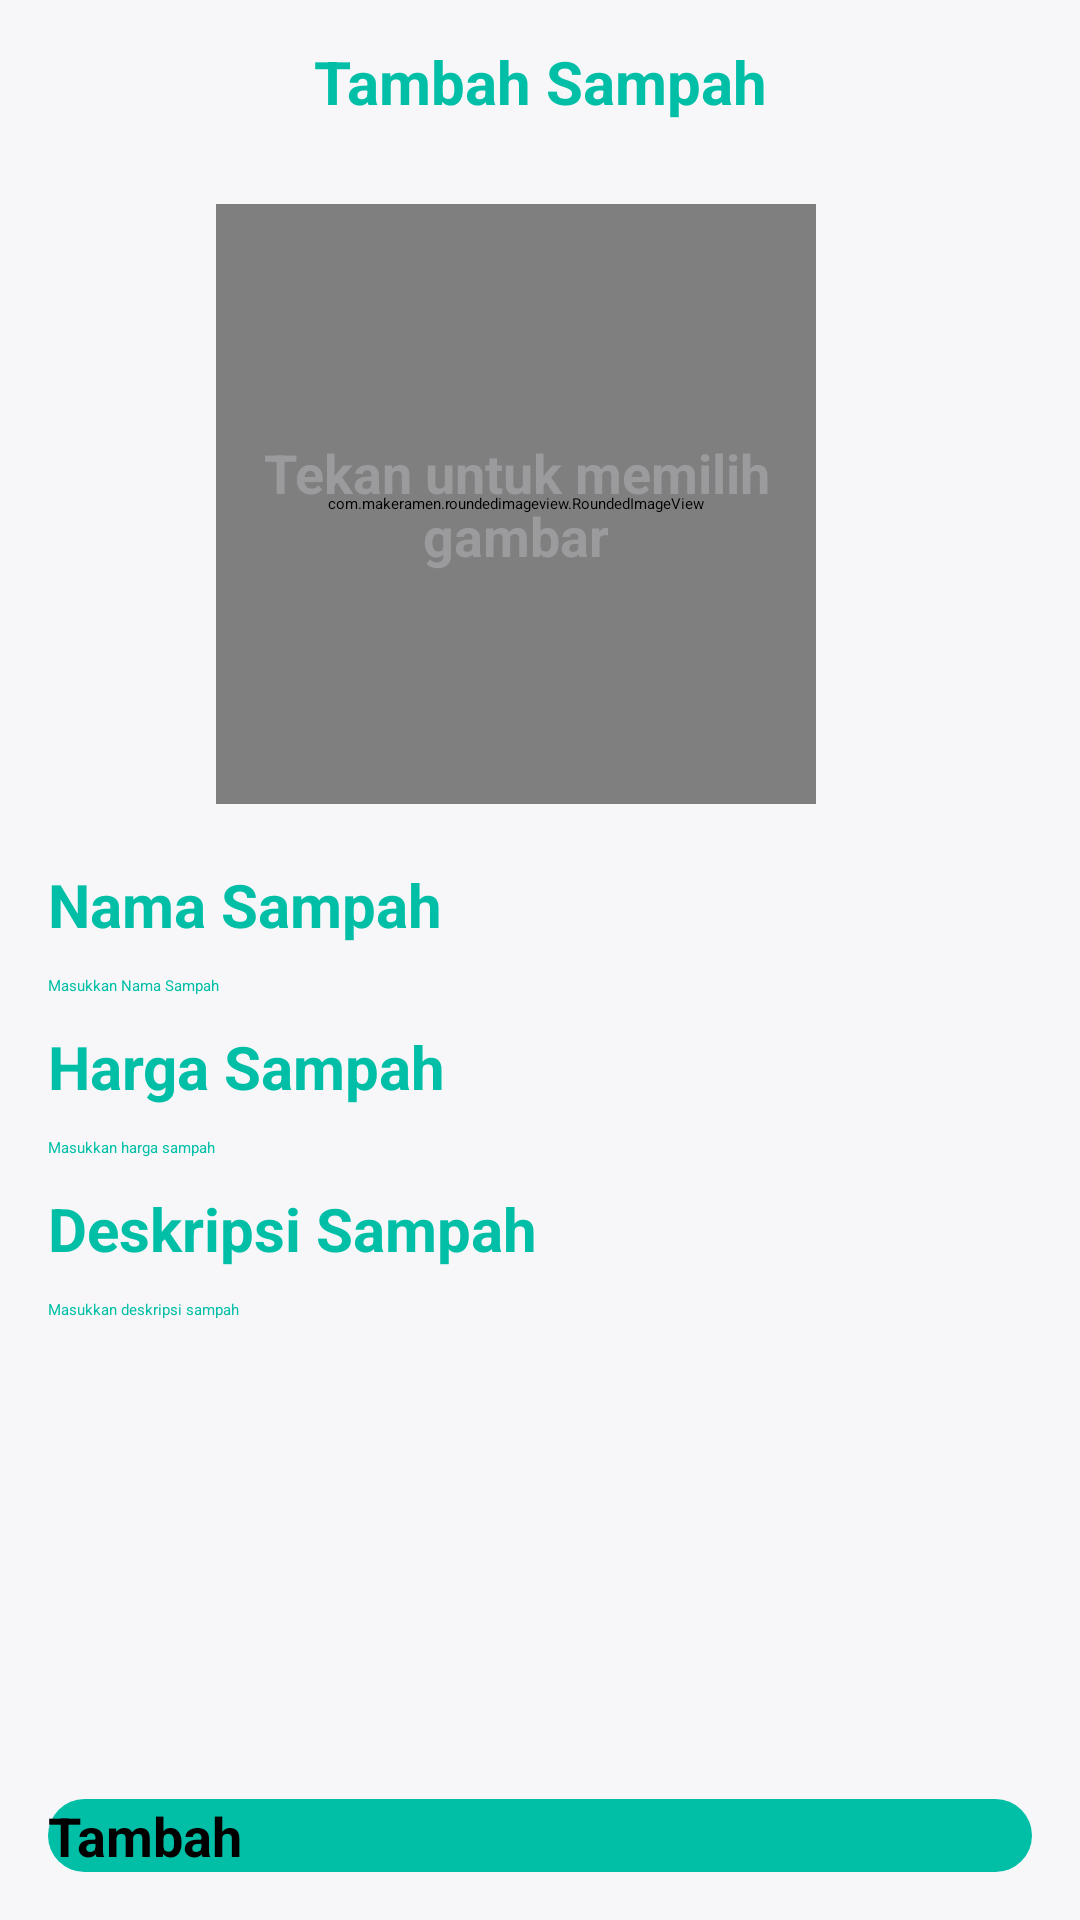

Layout XML and referenced resources for this Android screen:
<!-- AndroidManifest.xml: application theme Theme.BankSampahMliriprowo -->
<!-- res/layout/activity_tambah_daftar_sampah_admin.xml -->
<?xml version="1.0" encoding="utf-8"?>
<androidx.constraintlayout.widget.ConstraintLayout xmlns:android="http://schemas.android.com/apk/res/android"
    xmlns:app="http://schemas.android.com/apk/res-auto"
    xmlns:tools="http://schemas.android.com/tools"
    android:layout_width="match_parent"
    android:layout_height="match_parent"
    android:background="@color/background"
    tools:context=".admin.TambahDaftarSampahAdminActivity">

    <TextView
        android:id="@+id/textView"
        android:layout_width="match_parent"
        android:layout_height="wrap_content"
        android:gravity="center"
        android:text="@string/tambah_sampah"
        android:textColor="@color/primary"
        android:textSize="20sp"
        android:textStyle="bold"
        app:layout_constraintBottom_toBottomOf="@+id/backButton"
        app:layout_constraintEnd_toEndOf="parent"
        app:layout_constraintStart_toEndOf="@+id/backButton"
        app:layout_constraintTop_toTopOf="@+id/backButton" />

    <androidx.appcompat.widget.AppCompatImageView
        android:id="@+id/backButton"
        android:layout_width="22dp"
        android:layout_height="22dp"
        android:layout_marginStart="8dp"
        android:layout_marginTop="16dp"
        android:src="@drawable/ic_close"
        android:tint="@color/dark_Red"
        app:layout_constraintStart_toStartOf="parent"
        app:layout_constraintTop_toTopOf="parent" />

    <com.makeramen.roundedimageview.RoundedImageView
        android:id="@+id/imageSampah"
        android:layout_width="200dp"
        android:layout_height="200dp"
        android:layout_marginTop="30dp"
        android:background="@color/card_background"
        android:scaleType="centerCrop"
        app:layout_constraintEnd_toEndOf="parent"
        app:layout_constraintHorizontal_bias="0.45"
        app:layout_constraintStart_toStartOf="parent"
        app:layout_constraintTop_toBottomOf="@+id/backButton"
        app:riv_corner_radius="8dp" />

    <TextView
        android:id="@+id/textImage"
        android:layout_width="200dp"
        android:layout_height="wrap_content"
        android:gravity="center"
        android:visibility="visible"
        android:text="@string/tekan_untuk_memilih_gambar"
        android:textColor="@color/secondary_text"
        android:textSize="18sp"
        android:textStyle="bold"
        app:layout_constraintBottom_toBottomOf="@+id/imageSampah"
        app:layout_constraintEnd_toEndOf="@+id/imageSampah"
        app:layout_constraintStart_toStartOf="@+id/imageSampah"
        app:layout_constraintTop_toTopOf="@+id/imageSampah" />

    <TextView
        android:id="@+id/textNamaSampah"
        android:layout_width="match_parent"
        android:layout_height="wrap_content"
        android:layout_marginTop="20dp"
        android:layout_marginStart="16dp"
        android:text="@string/nama_sampah"
        android:textColor="@color/primary"
        android:textSize="20sp"
        android:textStyle="bold"
        android:gravity="left"
        app:layout_constraintEnd_toEndOf="parent"
        app:layout_constraintStart_toEndOf="parent"
        app:layout_constraintTop_toBottomOf="@id/imageSampah" />

    <EditText
        android:id="@+id/etNameSampah"
        android:layout_width="0dp"
        android:layout_height="wrap_content"
        android:layout_marginTop="10dp"
        android:layout_marginStart="16dp"
        android:layout_marginEnd="16dp"
        android:lines="1"
        android:hint="@string/masukkan_nama_sampah"
        android:textColor="@color/primary"
        android:inputType="text"
        app:layout_constraintTop_toBottomOf="@id/textNamaSampah"
        app:layout_constraintStart_toStartOf="parent"
        app:layout_constraintEnd_toEndOf="parent"/>

    <TextView
        android:id="@+id/textHargaSampah"
        android:layout_width="match_parent"
        android:layout_height="wrap_content"
        android:layout_marginTop="10dp"
        android:layout_marginStart="16dp"
        android:text="@string/harga_sampah"
        android:textColor="@color/primary"
        android:textSize="20sp"
        android:textStyle="bold"
        android:gravity="left"
        app:layout_constraintEnd_toEndOf="parent"
        app:layout_constraintStart_toEndOf="parent"
        app:layout_constraintTop_toBottomOf="@id/etNameSampah" />

    <EditText
        android:id="@+id/etPriceSampah"
        android:layout_width="0dp"
        android:layout_height="wrap_content"
        android:layout_marginTop="10dp"
        android:layout_marginStart="16dp"
        android:layout_marginEnd="16dp"
        android:lines="1"
        android:hint="@string/masukkan_harga_sampah"
        android:textColor="@color/primary"
        android:inputType="text"
        app:layout_constraintTop_toBottomOf="@id/textHargaSampah"
        app:layout_constraintStart_toStartOf="parent"
        app:layout_constraintEnd_toEndOf="parent"/>

    <TextView
        android:id="@+id/textDeskripsiSampah"
        android:layout_width="match_parent"
        android:layout_height="wrap_content"
        android:layout_marginTop="10dp"
        android:layout_marginStart="16dp"
        android:text="@string/deskripsi_sampah"
        android:textColor="@color/primary"
        android:textSize="20sp"
        android:textStyle="bold"
        android:gravity="left"
        app:layout_constraintEnd_toEndOf="parent"
        app:layout_constraintStart_toEndOf="parent"
        app:layout_constraintTop_toBottomOf="@id/etPriceSampah" />

    <EditText
        android:id="@+id/etDesctiptionSampah"
        android:layout_width="0dp"
        android:layout_height="wrap_content"
        android:layout_marginTop="10dp"
        android:layout_marginStart="16dp"
        android:layout_marginEnd="16dp"
        android:lines="3"
        android:hint="@string/masukkan_deskripsi_sampah"
        android:textColor="@color/primary"
        android:inputType="text"
        app:layout_constraintTop_toBottomOf="@id/textDeskripsiSampah"
        app:layout_constraintStart_toStartOf="parent"
        app:layout_constraintEnd_toEndOf="parent"/>

    <Button
        android:id="@+id/btnTambah"
        android:layout_width="0dp"
        android:layout_height="wrap_content"
        android:layout_marginTop="8dp"
        android:layout_marginEnd="16dp"
        android:layout_marginStart="16dp"
        android:layout_marginBottom="16dp"
        android:background="@drawable/rounded_border2"
        android:text="@string/tambah"
        android:textColor="@color/black"
        android:textStyle="bold"
        android:textSize="18sp"
        app:layout_constraintEnd_toEndOf="parent"
        app:layout_constraintStart_toStartOf="parent"
        app:layout_constraintBottom_toBottomOf="parent" />

</androidx.constraintlayout.widget.ConstraintLayout>
<!-- resources referenced by this layout -->
<resources>
  <color name="background">#F7F7FA</color>
  <color name="black">#000</color>
  <color name="card_background">#FFFFFF</color>
  <color name="dark_Red">#FFCC0000</color>
  <color name="primary">#00BFA6</color>
  <color name="secondary_text">#9B9A9D</color>
  <!-- drawable rounded_border2 (drawable) -->
  <?xml version="1.0" encoding="utf-8"?>
  <shape xmlns:android="http://schemas.android.com/apk/res/android">
  
      <solid
          android:color="@color/primary" />
      <corners android:radius="100dp" />
  
  </shape>
  <string name="deskripsi_sampah">Deskripsi Sampah</string>
  <string name="harga_sampah">Harga Sampah</string>
  <string name="masukkan_deskripsi_sampah">Masukkan deskripsi sampah</string>
  <string name="masukkan_harga_sampah">Masukkan harga sampah</string>
  <string name="masukkan_nama_sampah">Masukkan Nama Sampah</string>
  <string name="nama_sampah">Nama Sampah</string>
  <string name="tambah">Tambah</string>
  <string name="tambah_sampah">Tambah Sampah</string>
  <string name="tekan_untuk_memilih_gambar">Tekan untuk memilih gambar</string>
  <style name="Theme.BankSampahMliriprowo" parent="Theme.MaterialComponents.DayNight.NoActionBar">
          <item name="colorPrimary">@color/primary</item>
          <item name="android:statusBarColor" tools:targetApi="l">@color/primary</item>
      </style>
</resources>
